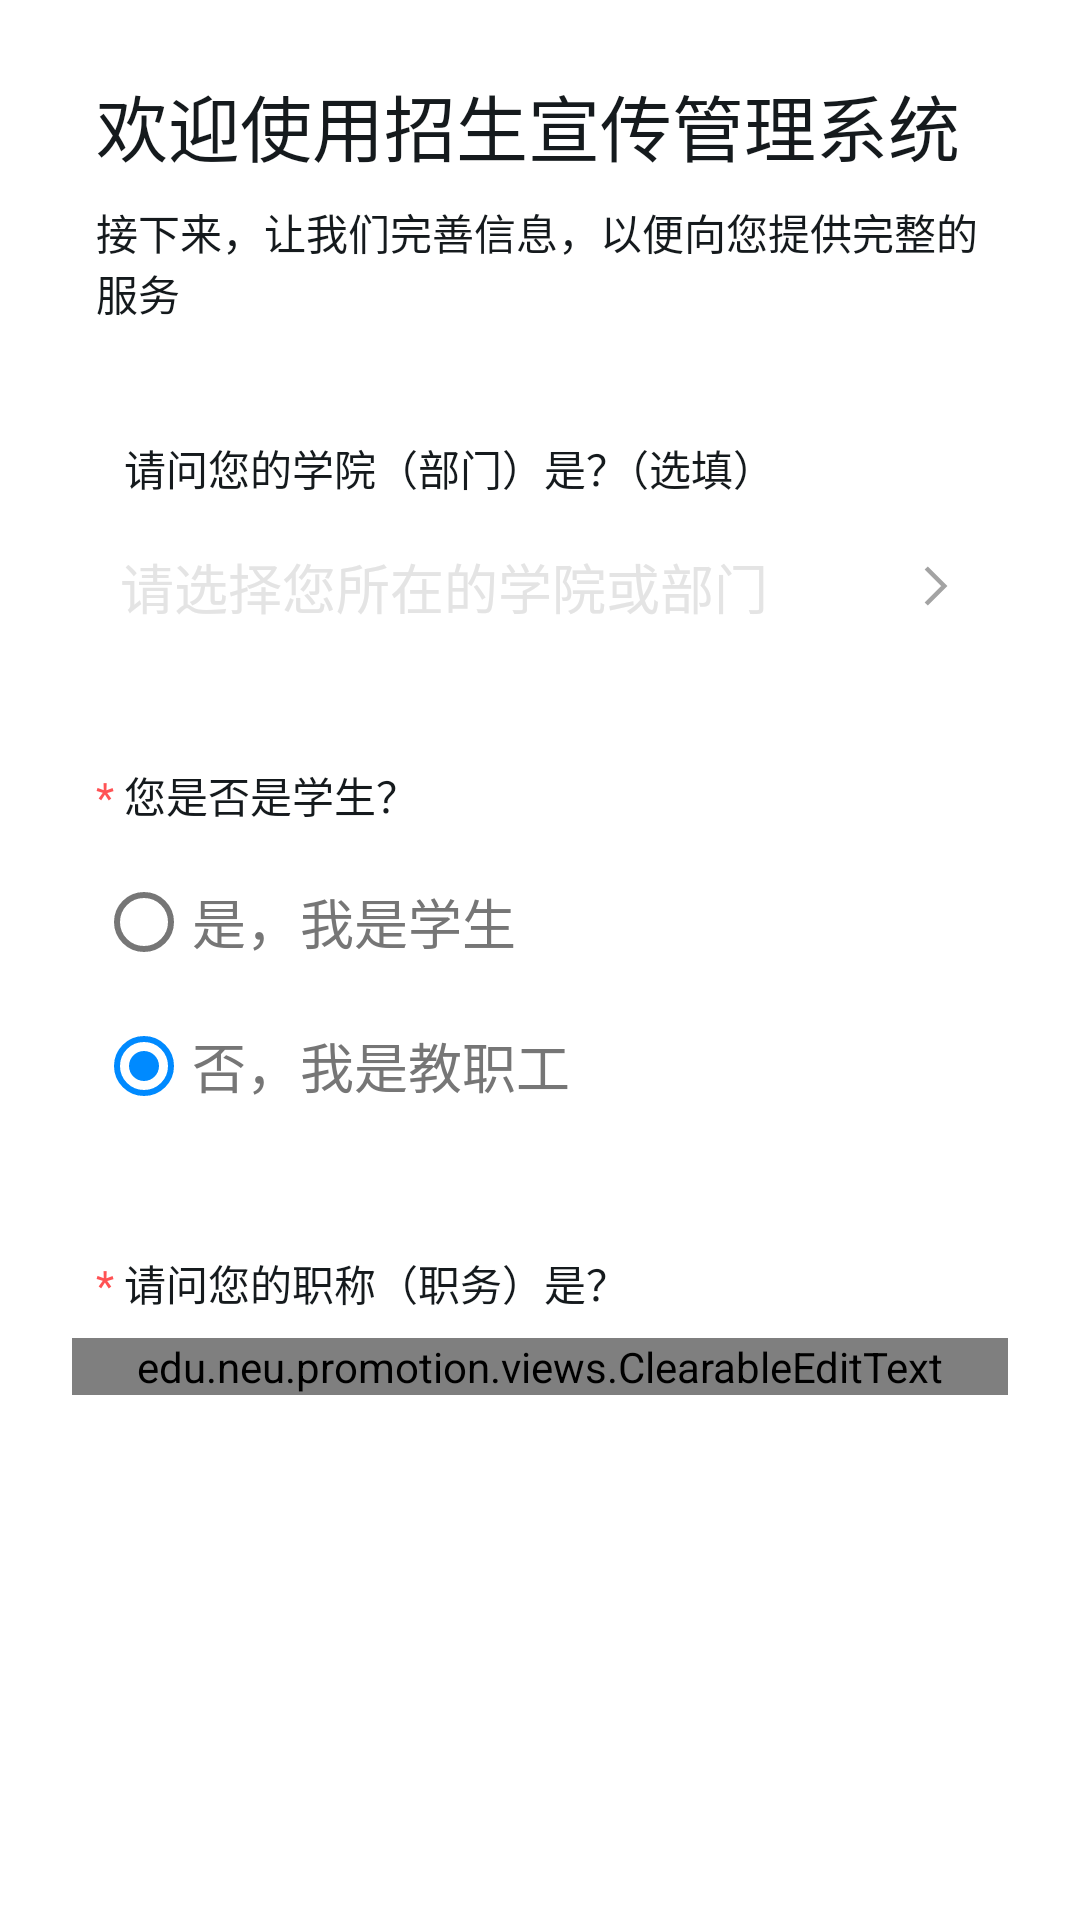

Layout XML and referenced resources for this Android screen:
<!-- AndroidManifest.xml: application theme Theme.AppTheme -->
<!-- res/layout/page_register_extra.xml -->
<?xml version="1.0" encoding="utf-8"?>
<ScrollView xmlns:android="http://schemas.android.com/apk/res/android"
    android:layout_width="match_parent"
    android:layout_height="match_parent">

    <LinearLayout
        xmlns:app="http://schemas.android.com/apk/res-auto"
        android:orientation="vertical"
        android:layout_width="match_parent"
        android:layout_height="wrap_content">

        <TextView
            android:text="@string/register_extra_title"
            android:layout_marginTop="@dimen/navigate_title_margin"
            android:layout_marginLeft="@dimen/page_padding"
            android:layout_marginRight="@dimen/page_padding"
            android:textColor="@color/text_primary"
            android:textSize="@dimen/navigate_title_text_size"
            android:layout_width="match_parent"
            android:layout_height="wrap_content" />

        <TextView
            android:text="@string/register_extra_subtitle"
            android:layout_marginTop="@dimen/navigate_subtitle_margin"
            android:layout_marginLeft="@dimen/page_padding"
            android:layout_marginRight="@dimen/page_padding"
            android:textColor="@color/text_primary"
            android:textSize="@dimen/navigate_subtitle_text_size"
            android:layout_width="match_parent"
            android:layout_height="wrap_content" />

        <LinearLayout
            android:layout_marginTop="@dimen/navigate_content_margin"
            android:layout_marginLeft="@dimen/page_padding"
            android:layout_marginRight="@dimen/page_padding"
            android:layout_width="match_parent"
            android:layout_height="wrap_content"
            android:orientation="horizontal">

            <TextView
                android:visibility="invisible"
                android:text="* "
                android:textColor="@color/critical"
                android:textSize="@dimen/navigate_reminder_text_size"
                android:layout_width="wrap_content"
                android:layout_height="wrap_content" />

            <TextView
                android:text="@string/register_extra_department_title"
                android:textColor="@color/text_primary"
                android:textSize="@dimen/navigate_reminder_text_size"
                android:layout_width="0dp"
                android:layout_weight="1.0"
                android:layout_height="wrap_content" />

        </LinearLayout>

        <TextView
            android:id="@+id/departmentEdit"
            android:hint="@string/register_extra_department_input_hint"
            android:textColorHint="@color/split_bar"
            android:padding="@dimen/input_padding_outer"
            android:textSize="@dimen/input_text_size"
            android:textColor="@color/text_secondary"
            android:background="@drawable/ripple"
            android:layout_marginTop="@dimen/navigate_content_elem_margin"
            android:layout_marginLeft="@dimen/page_padding"
            android:layout_marginRight="@dimen/page_padding"
            android:layout_width="match_parent"
            android:layout_height="wrap_content"
            app:drawableEndCompat="@drawable/ic_choose" />

        <LinearLayout
            android:layout_marginTop="@dimen/navigate_content_margin"
            android:layout_marginLeft="@dimen/page_padding"
            android:layout_marginRight="@dimen/page_padding"
            android:layout_width="match_parent"
            android:layout_height="wrap_content"
            android:orientation="horizontal">

            <TextView
                android:text="* "
                android:textColor="@color/critical"
                android:textSize="@dimen/navigate_reminder_text_size"
                android:layout_width="wrap_content"
                android:layout_height="wrap_content" />

            <TextView
                android:text="@string/register_extra_student_title"
                android:textColor="@color/text_primary"
                android:textSize="@dimen/navigate_reminder_text_size"
                android:layout_width="0dp"
                android:layout_weight="1.0"
                android:layout_height="wrap_content" />

        </LinearLayout>

        <RadioGroup
            android:id="@+id/studentRadioGroup"
            android:layout_marginTop="@dimen/navigate_content_elem_margin"
            android:layout_marginLeft="@dimen/page_padding"
            android:layout_marginRight="@dimen/page_padding"
            android:layout_width="match_parent"
            android:layout_height="wrap_content">

            <RadioButton
                android:id="@+id/studentRadio"
                android:text="@string/register_extra_student_yes"
                android:textSize="@dimen/input_text_size"
                android:textColor="@color/text_secondary"
                android:layout_width="match_parent"
                android:layout_height="wrap_content" />

            <RadioButton
                android:id="@+id/teacherRadio"
                android:text="@string/register_extra_student_no"
                android:checked="true"
                android:textSize="@dimen/input_text_size"
                android:textColor="@color/text_secondary"
                android:layout_width="match_parent"
                android:layout_height="wrap_content" />

        </RadioGroup>

        <LinearLayout
            android:id="@+id/positionTitleView"
            android:layout_marginTop="@dimen/navigate_content_margin"
            android:layout_marginLeft="@dimen/page_padding"
            android:layout_marginRight="@dimen/page_padding"
            android:layout_width="match_parent"
            android:layout_height="wrap_content"
            android:orientation="horizontal">

            <TextView
                android:text="* "
                android:textColor="@color/critical"
                android:textSize="@dimen/navigate_reminder_text_size"
                android:layout_width="wrap_content"
                android:layout_height="wrap_content" />

            <TextView
                android:text="@string/register_extra_position_title"
                android:textColor="@color/text_primary"
                android:textSize="@dimen/navigate_reminder_text_size"
                android:layout_width="0dp"
                android:layout_weight="1.0"
                android:layout_height="wrap_content" />

        </LinearLayout>

        <edu.neu.promotion.views.ClearableEditText
            android:id="@+id/positionEdit"
            android:layout_marginTop="@dimen/navigate_content_elem_margin"
            android:layout_marginLeft="24dp"
            android:layout_marginRight="24dp"
            android:layout_width="match_parent"
            android:layout_height="wrap_content">

            <EditText
                android:hint="@string/register_extra_position_input_hint"
                android:singleLine="true"
                android:maxLines="1"
                android:maxLength="18"
                android:textColor="@color/text_primary"
                android:textColorHint="@color/split_bar"
                android:textSize="@dimen/input_text_size"
                android:padding="@dimen/input_padding_inner"
                android:textCursorDrawable="@drawable/input_cursor"
                android:background="@drawable/input"
                android:layout_width="match_parent"
                android:layout_height="wrap_content" />

            <ImageView
                android:layout_width="wrap_content"
                android:layout_height="wrap_content" />

        </edu.neu.promotion.views.ClearableEditText>

        <LinearLayout
            android:id="@+id/degreeTitleView"
            android:visibility="gone"
            android:layout_marginTop="@dimen/navigate_content_margin"
            android:layout_marginLeft="@dimen/page_padding"
            android:layout_marginRight="@dimen/page_padding"
            android:layout_width="match_parent"
            android:layout_height="wrap_content"
            android:orientation="horizontal">

            <TextView
                android:text="* "
                android:textColor="@color/critical"
                android:textSize="@dimen/navigate_reminder_text_size"
                android:layout_width="wrap_content"
                android:layout_height="wrap_content" />

            <TextView
                android:text="@string/register_extra_degree_title"
                android:textColor="@color/text_primary"
                android:textSize="@dimen/navigate_reminder_text_size"
                android:layout_width="0dp"
                android:layout_weight="1.0"
                android:layout_height="wrap_content" />

        </LinearLayout>

        <TextView
            android:id="@+id/degreeEdit"
            android:visibility="gone"
            android:text="@string/degree_undergraduate"
            android:padding="@dimen/input_padding_outer"
            android:textSize="@dimen/input_text_size"
            android:textColor="@color/text_secondary"
            android:background="@drawable/ripple"
            android:layout_marginTop="@dimen/navigate_content_elem_margin"
            android:layout_marginLeft="@dimen/page_padding"
            android:layout_marginRight="@dimen/page_padding"
            android:layout_width="match_parent"
            android:layout_height="wrap_content"
            app:drawableEndCompat="@drawable/ic_choose" />

        <TextView
            android:id="@+id/nextButton"
            android:enabled="false"
            android:layout_marginTop="@dimen/navigate_content_margin"
            android:layout_marginBottom="@dimen/navigate_content_margin"
            android:layout_marginLeft="@dimen/page_padding"
            android:layout_marginRight="@dimen/page_padding"
            android:layout_width="match_parent"
            android:layout_height="wrap_content"
            android:paddingLeft="@dimen/button_padding_horizontal"
            android:paddingRight="@dimen/button_padding_horizontal"
            android:paddingTop="@dimen/button_padding_vertical"
            android:paddingBottom="@dimen/button_padding_vertical"
            android:background="@drawable/button_primary"
            android:text="@string/next"
            android:textSize="@dimen/button_text_size"
            android:textColor="@color/text_button_primary"
            android:gravity="center" />

    </LinearLayout>

</ScrollView>
<!-- resources referenced by this layout -->
<resources>
  <color name="critical">#FFFF5254</color>
  <color name="split_bar">#FFE4E4E4</color>
  <color name="text_primary">#FF151A1D</color>
  <color name="text_secondary">#FF767676</color>
  <dimen name="button_padding_horizontal">32dp</dimen>
  <dimen name="button_padding_vertical">12dp</dimen>
  <dimen name="button_text_size">18sp</dimen>
  <dimen name="input_padding_inner">4dp</dimen>
  <dimen name="input_padding_outer">8dp</dimen>
  <dimen name="input_text_size">18sp</dimen>
  <dimen name="navigate_content_elem_margin">8dp</dimen>
  <dimen name="navigate_content_margin">38dp</dimen>
  <dimen name="navigate_reminder_text_size">14sp</dimen>
  <dimen name="navigate_subtitle_margin">8dp</dimen>
  <dimen name="navigate_subtitle_text_size">14sp</dimen>
  <dimen name="navigate_title_margin">24dp</dimen>
  <dimen name="navigate_title_text_size">24sp</dimen>
  <dimen name="page_padding">32dp</dimen>
  <!-- drawable button_primary (drawable) -->
  <?xml version="1.0" encoding="utf-8"?>
  <selector xmlns:android="http://schemas.android.com/apk/res/android">
      <item android:state_enabled="true" android:drawable="@drawable/button_primary_ripple" />
      <item android:state_enabled="false" android:drawable="@drawable/button_primary_disabled" />
  </selector>
  <!-- drawable input (drawable) -->
  <?xml version="1.0" encoding="utf-8"?>
  <selector xmlns:android="http://schemas.android.com/apk/res/android">
  
      <item android:state_focused="false" android:drawable="@drawable/input_normal" />
      <item android:state_focused="true" android:drawable="@drawable/input_highlight" />
  
  </selector>
  <!-- drawable input_cursor (drawable) -->
  <?xml version="1.0" encoding="utf-8"?>
  <layer-list xmlns:android="http://schemas.android.com/apk/res/android">
      <item android:top="2dp" android:bottom="2dp">
          <shape>
              <solid android:color="@color/primary" />
              <size android:width="1dp" />
          </shape>
      </item>
  </layer-list>
  <!-- drawable ripple (drawable) -->
  <?xml version="1.0" encoding="utf-8"?>
  <ripple xmlns:android="http://schemas.android.com/apk/res/android"
      android:color="@color/highlight">
  
      <item android:id="@android:id/mask"
          android:drawable="@color/highlight" />
  
  </ripple>
  <string name="degree_undergraduate">本科</string>
  <string name="next">下一步</string>
  <string name="register_extra_degree_title">请问您的学历层次是？</string>
  <string name="register_extra_department_input_hint">请选择您所在的学院或部门</string>
  <string name="register_extra_department_title">请问您的学院（部门）是？（选填）</string>
  <string name="register_extra_position_input_hint">请填写您当前的职称或职务</string>
  <string name="register_extra_position_title">请问您的职称（职务）是？</string>
  <string name="register_extra_student_no">否，我是教职工</string>
  <string name="register_extra_student_title">您是否是学生？</string>
  <string name="register_extra_student_yes">是，我是学生</string>
  <string name="register_extra_subtitle">接下来，让我们完善信息，以便向您提供完整的服务</string>
  <string name="register_extra_title">欢迎使用招生宣传管理系统</string>
  <color name="text_tertiary">#FFA3A3A3</color>
  <!-- drawable input_normal (drawable) -->
  <?xml version="1.0" encoding="utf-8"?>
  <layer-list xmlns:android="http://schemas.android.com/apk/res/android">
      <item android:top="-2dp" android:left="-2dp" android:right="-2dp">
          <shape>
              <stroke android:width="1dp" android:color="@color/split_bar" />
          </shape>
      </item>
  </layer-list>
  <color name="primary">#FF008AFF</color>
  <color name="highlight">#FFCCCCCC</color>
  <color name="window_background">#FFFFFFFF</color>
  <color name="card">#FFFFFFFF</color>
  <!-- drawable button_ripple_mask (drawable) -->
  <?xml version="1.0" encoding="utf-8"?>
  <shape xmlns:android="http://schemas.android.com/apk/res/android">
  
      <corners android:radius="@dimen/button_radius" />
      <solid android:color="@color/card" />
  
  </shape>
  <dimen name="button_radius">8dp</dimen>
</resources>
